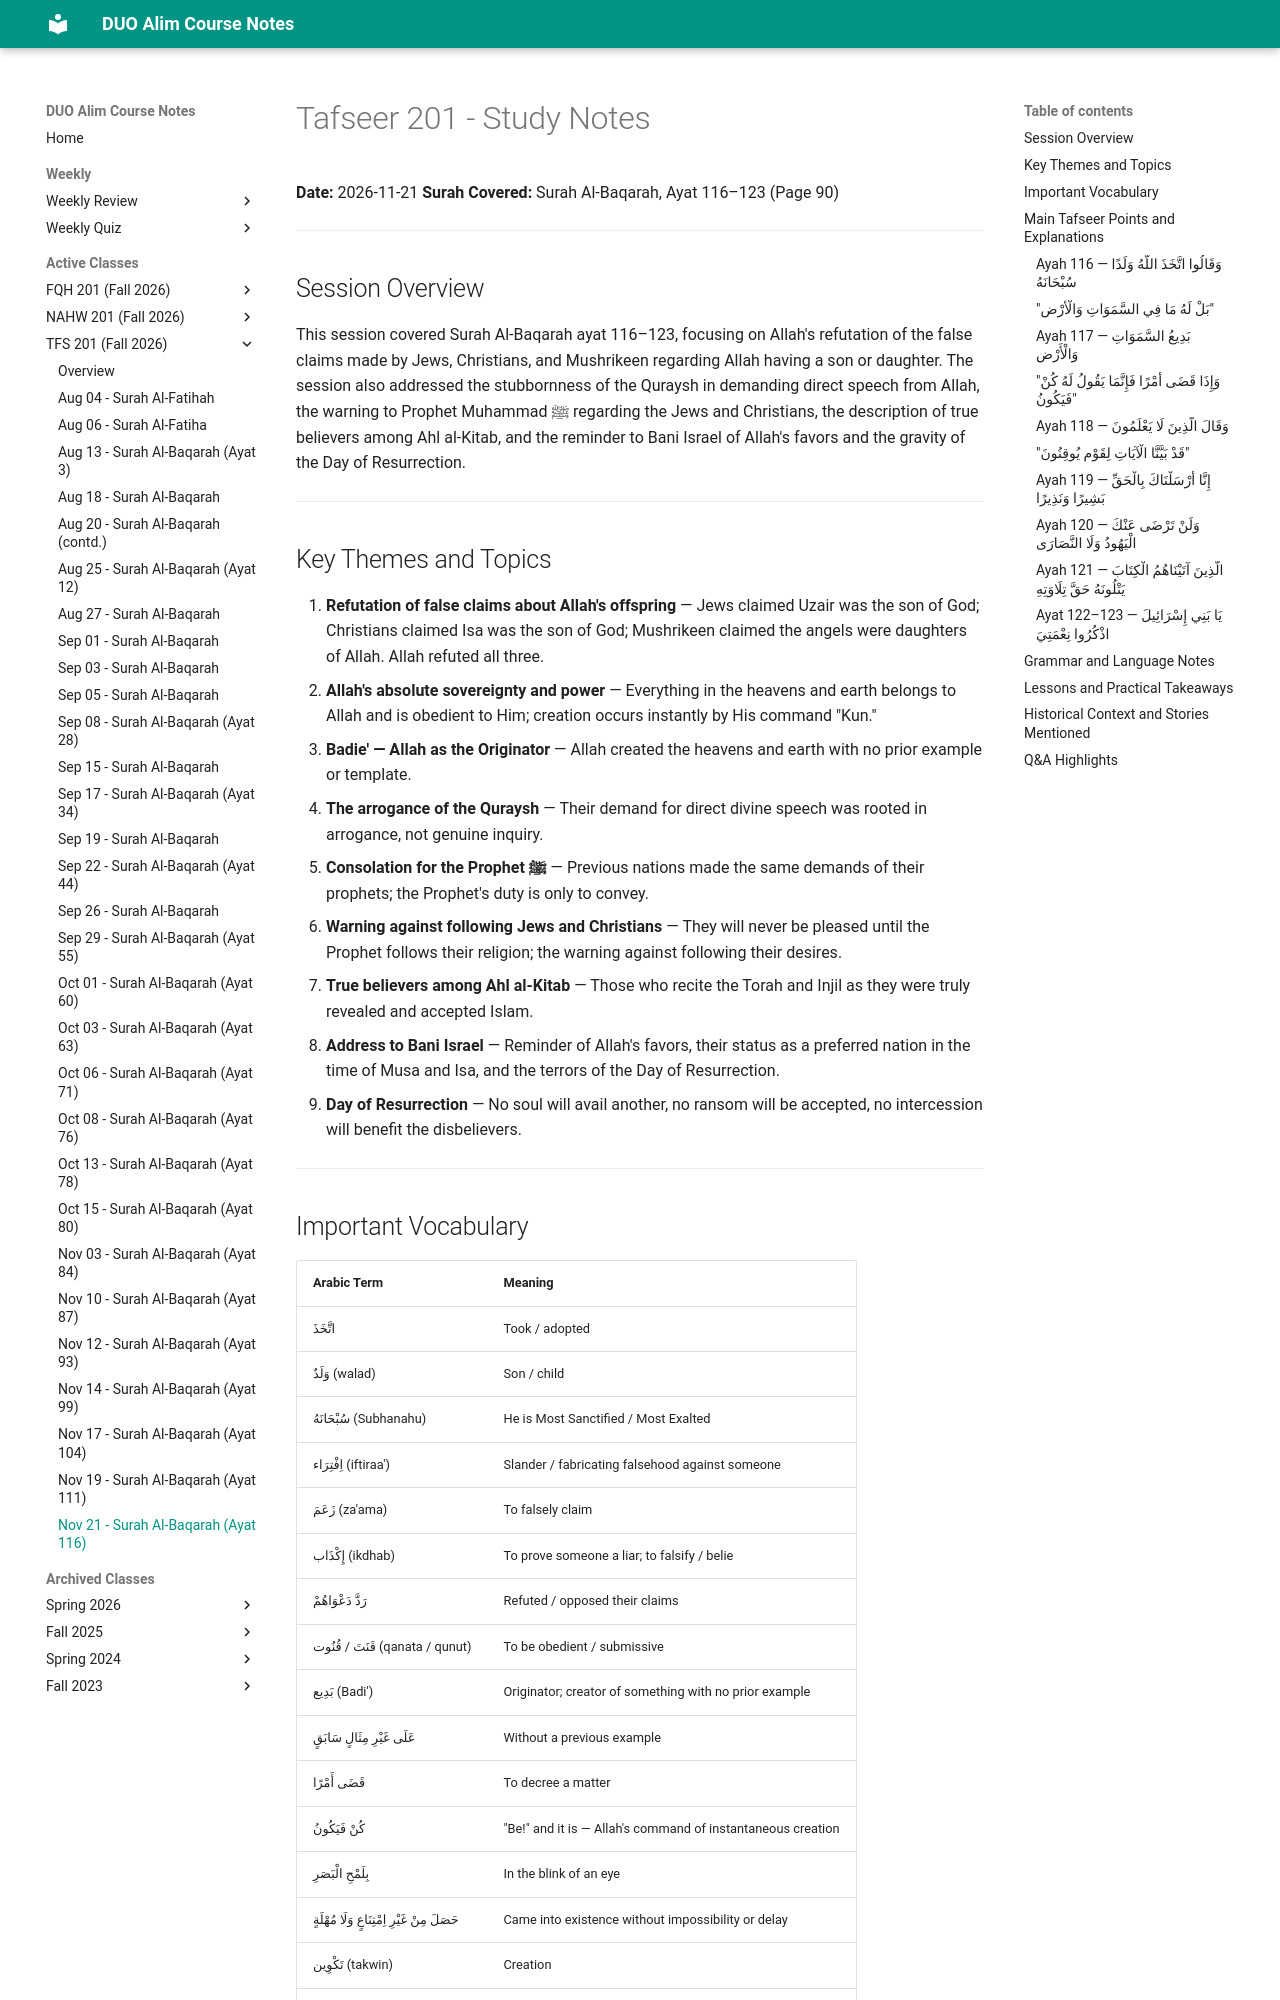

repository: MuhammedHMahmood/duo-alim-course-notes · page: tfs/201/2026-11-21/index.html · generator: mkdocs

# Tafseer 201 - Study Notes
**Date:** 2026-11-21
**Surah Covered:** Surah Al-Baqarah, Ayat 116–123 (Page 90)

---

## Session Overview

This session covered Surah Al-Baqarah ayat 116–123, focusing on Allah's refutation of the false claims made by Jews, Christians, and Mushrikeen regarding Allah having a son or daughter. The session also addressed the stubbornness of the Quraysh in demanding direct speech from Allah, the warning to Prophet Muhammad ﷺ regarding the Jews and Christians, the description of true believers among Ahl al-Kitab, and the reminder to Bani Israel of Allah's favors and the gravity of the Day of Resurrection.

---

## Key Themes and Topics

1. **Refutation of false claims about Allah's offspring** — Jews claimed Uzair was the son of God; Christians claimed Isa was the son of God; Mushrikeen claimed the angels were daughters of Allah. Allah refuted all three.
2. **Allah's absolute sovereignty and power** — Everything in the heavens and earth belongs to Allah and is obedient to Him; creation occurs instantly by His command "Kun."
3. **Badie' — Allah as the Originator** — Allah created the heavens and earth with no prior example or template.
4. **The arrogance of the Quraysh** — Their demand for direct divine speech was rooted in arrogance, not genuine inquiry.
5. **Consolation for the Prophet ﷺ** — Previous nations made the same demands of their prophets; the Prophet's duty is only to convey.
6. **Warning against following Jews and Christians** — They will never be pleased until the Prophet follows their religion; the warning against following their desires.
7. **True believers among Ahl al-Kitab** — Those who recite the Torah and Injil as they were truly revealed and accepted Islam.
8. **Address to Bani Israel** — Reminder of Allah's favors, their status as a preferred nation in the time of Musa and Isa, and the terrors of the Day of Resurrection.
9. **Day of Resurrection** — No soul will avail another, no ransom will be accepted, no intercession will benefit the disbelievers.

---
